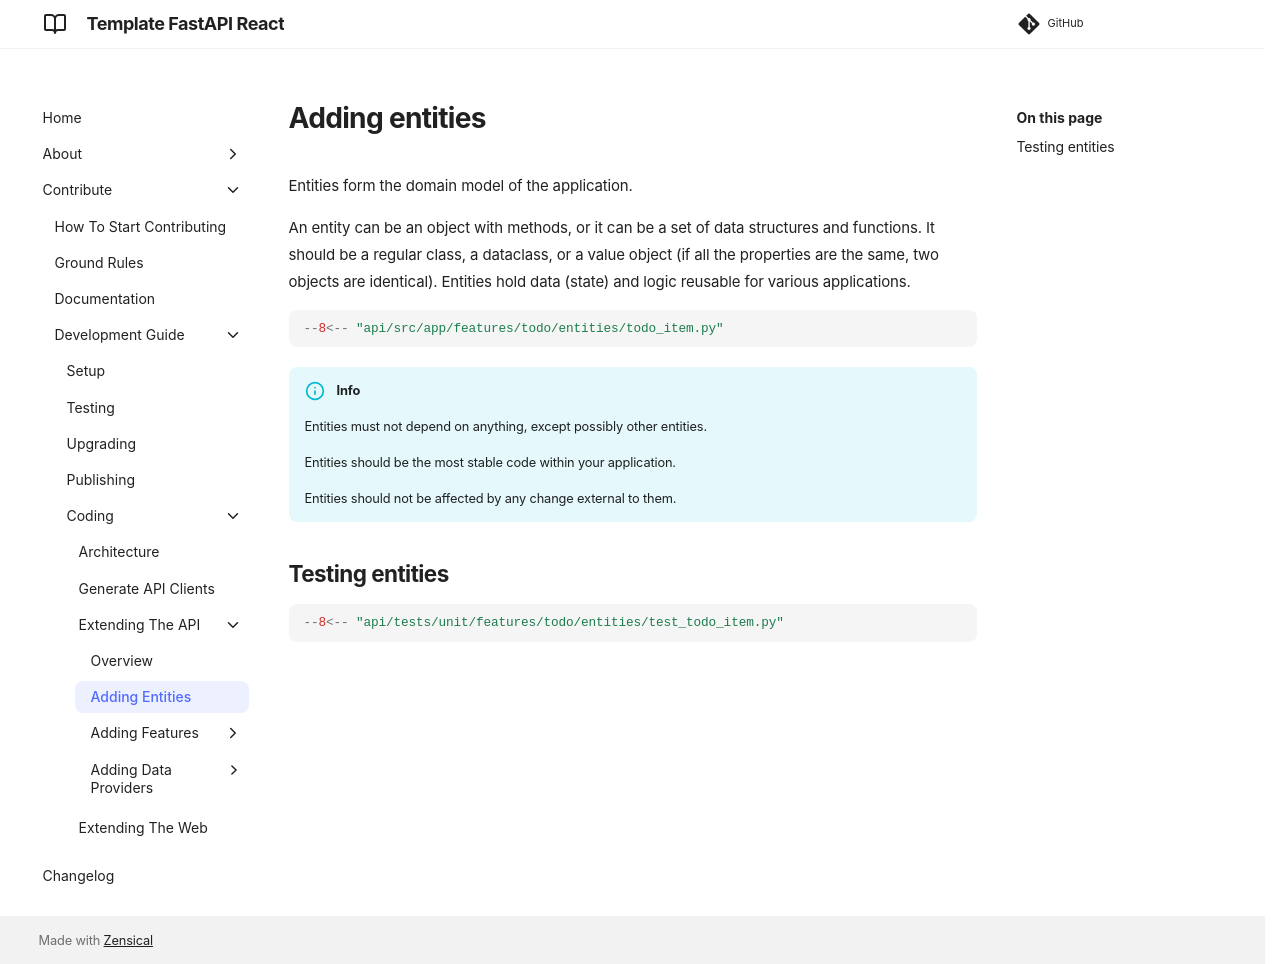

repository: equinor/template-fastapi-react · page: contribute/development-guide/coding/extending-the-api/02-adding-entities/index.html · generator: mkdocs

# Adding entities

Entities form the domain model of the application.

An entity can be an object with methods, or it can be a set of data structures and functions. It should be a regular
class, a dataclass, or a value object (if all the properties are the same, two objects are identical). Entities hold
data (state) and logic reusable for various applications.

```python
--8<-- "api/src/app/features/todo/entities/todo_item.py"
```

!!! info "Info"
    Entities must not depend on anything, except possibly other entities.

    Entities should be the most stable code within your application.

    Entities should not be affected by any change external to them.

## Testing entities

```python
--8<-- "api/tests/unit/features/todo/entities/test_todo_item.py"
```
